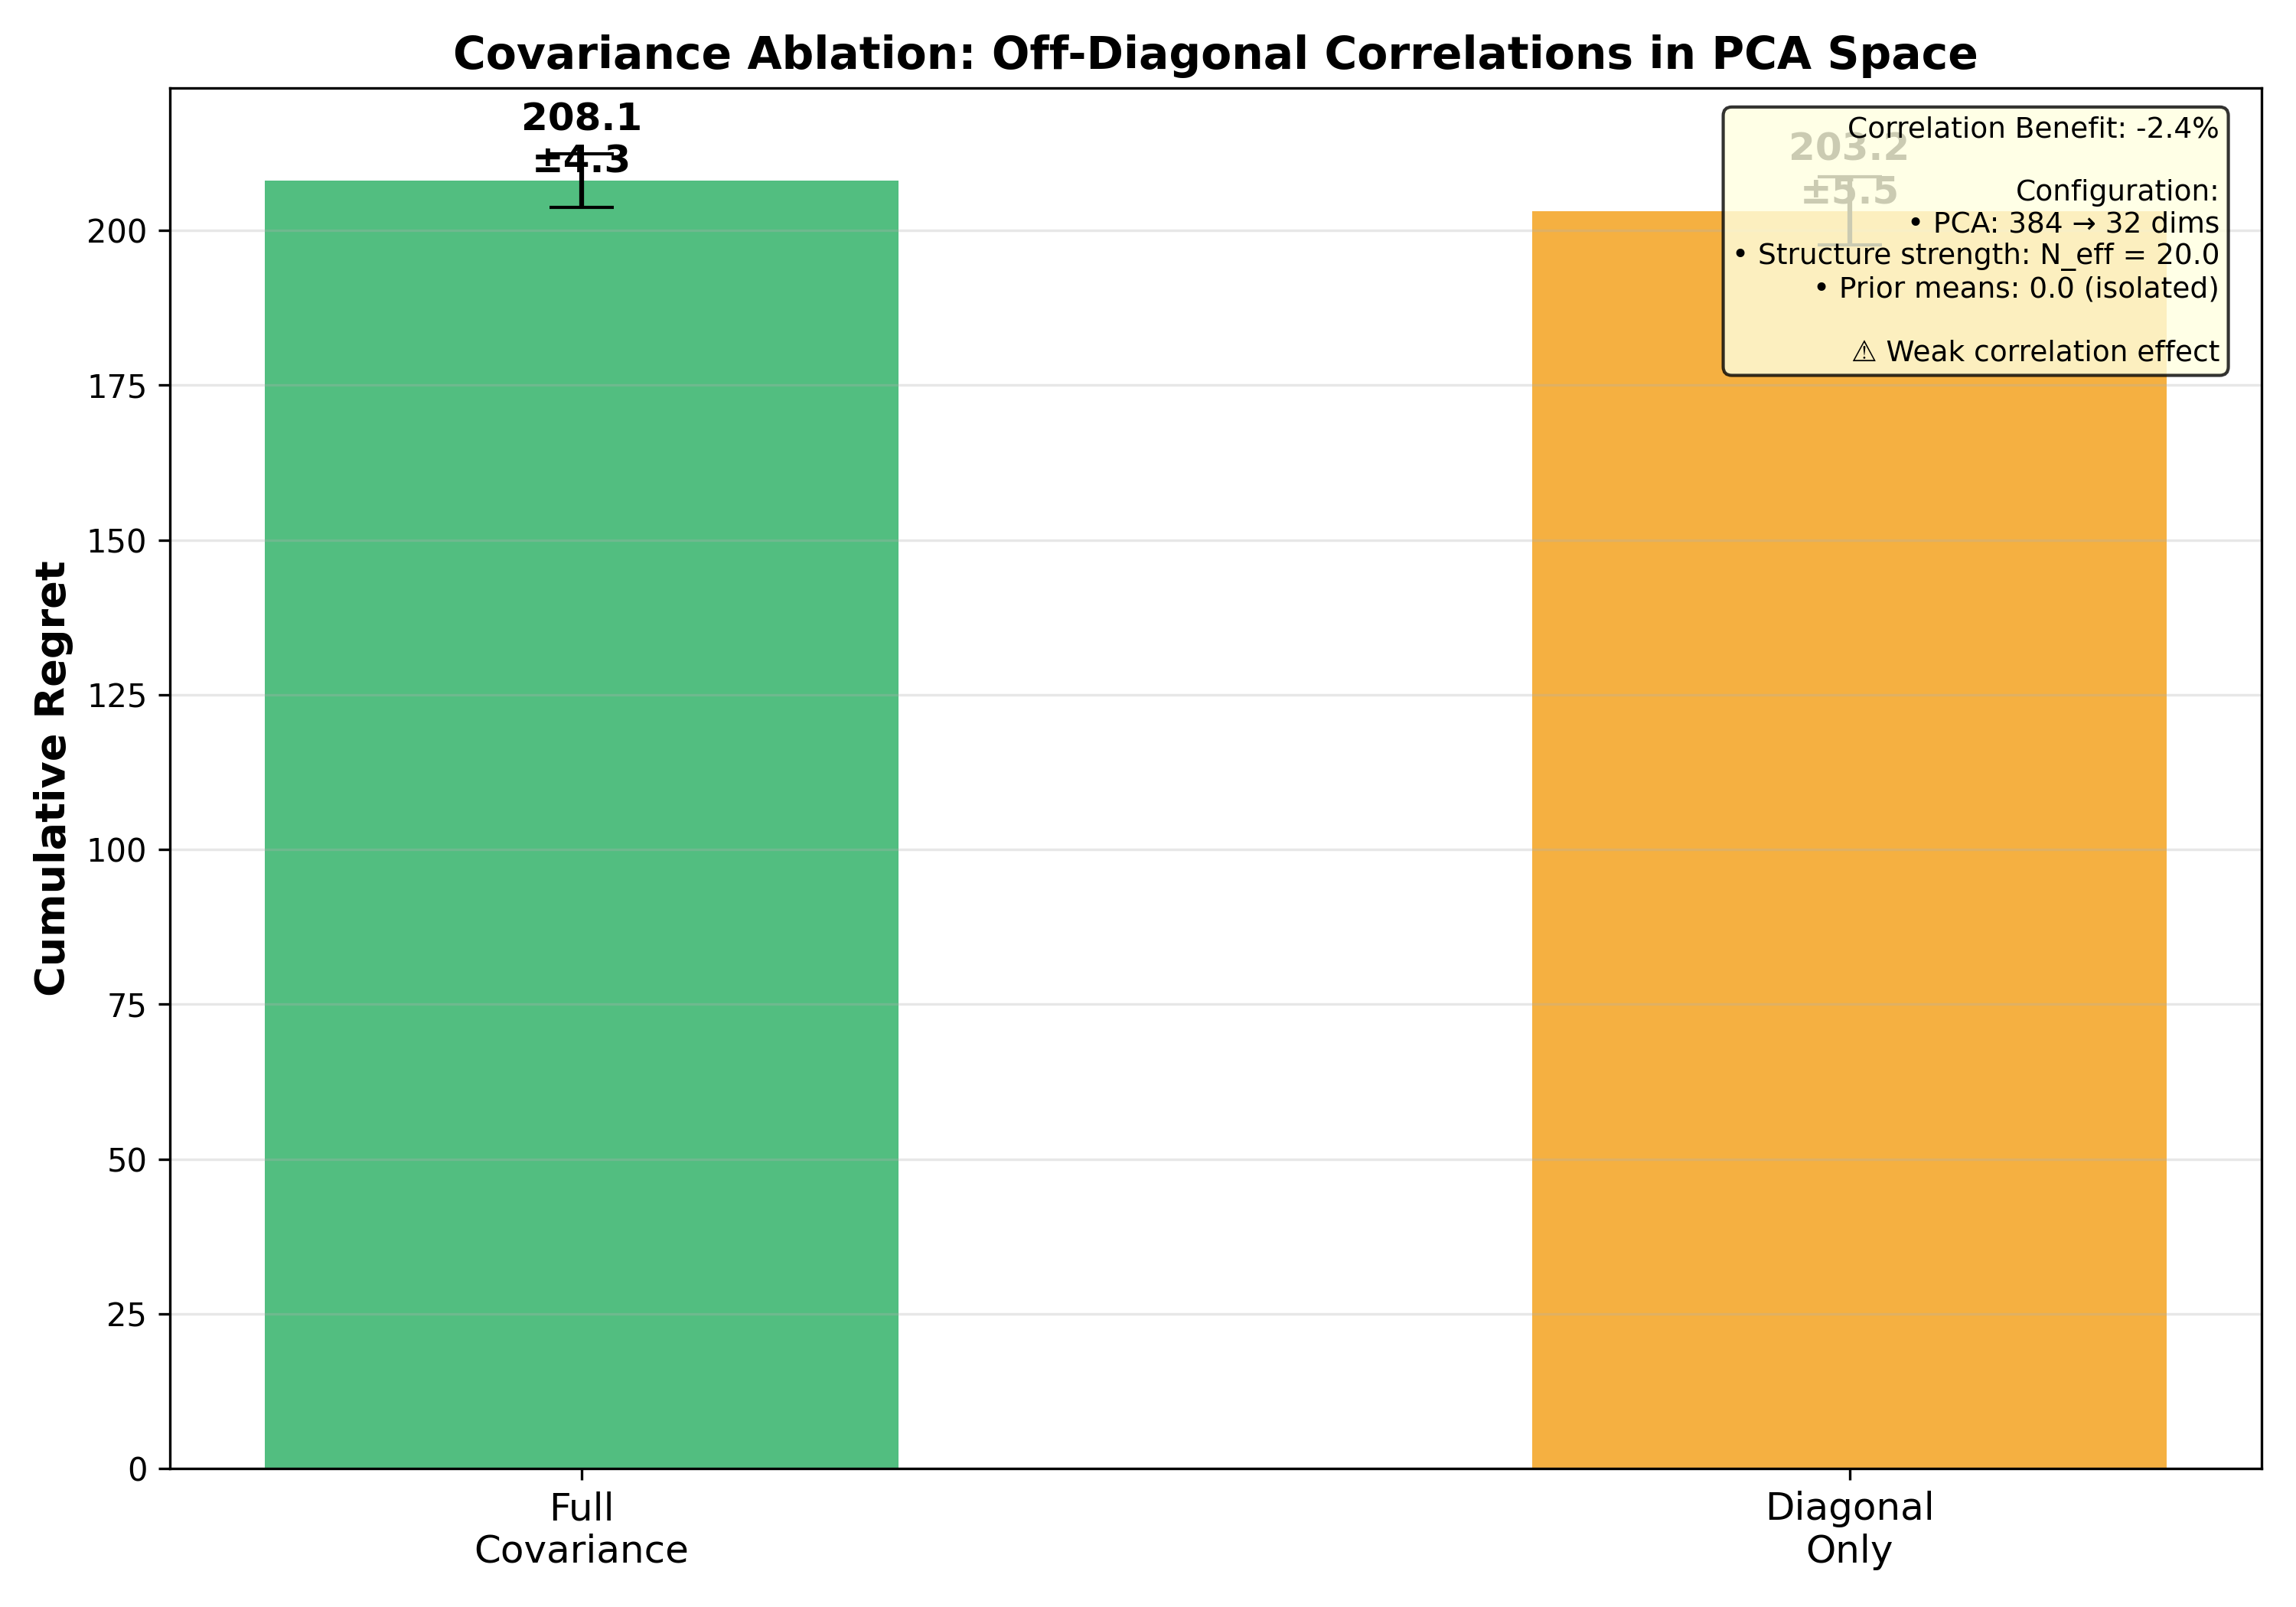

The Python source for this figure:
#!/usr/bin/env python3
"""
Covariance Structure Ablation: PCA-Aware CSR Implementation

Tests the impact of off-diagonal correlations in PCA-reduced space (45D: 32 PCA + 13 explicit).
Uses CSR default parameters and properly configures PCA in the router.

Key Experimental Design:
- Condition A (Full): Complete Σ_CSR with off-diagonal correlations
- Condition B (Diagonal): diag(Σ_CSR) - variances only, no correlations
- Uses prior_structure_n_effective to scale covariance (default 20.0 for CSR)
- Uses prior_n_effective=0.0 to isolate structure contribution (no prior means)
"""

import sys
from pathlib import Path
import json
import numpy as np
import matplotlib.pyplot as plt
from collections import defaultdict
import random

sys.path.insert(0, str(Path(__file__).parent.parent.parent))
from banditgpt.bandit import BanditRouter

def load_test_data():
    """Load test rewards and prompts"""
    data_dir = Path(__file__).parent.parent.parent / "data"
    test_rewards_path = data_dir / "test_rewards_pareto_dedup.jsonl"
    
    if not test_rewards_path.exists():
        raise FileNotFoundError(f"Test rewards not found: {test_rewards_path}")
    
    rewards_data = []
    with open(test_rewards_path) as f:
        for line in f:
            rewards_data.append(json.loads(line))
    
    prompt_to_rewards = defaultdict(dict)
    for entry in rewards_data:
        if entry.get("ok"):
            prompt = entry["prompt"]
            model_id = entry["model_id"]
            score = entry["raw_score"]
            prompt_to_rewards[prompt][model_id] = score
    
    prompts = list(prompt_to_rewards.keys())
    ground_truth = {p: prompt_to_rewards[p] for p in prompts}
    
    return prompts, ground_truth

def load_csr_covariance():
    """Load CSR covariance matrix from priors_meta_pca.npz"""
    priors_path = Path(__file__).parent.parent.parent / "priors" / "priors_meta_pca.npz"
    
    if not priors_path.exists():
        raise FileNotFoundError(f"Priors not found: {priors_path}")
    
    # Load the priors
    priors_data = np.load(priors_path)
    cov_matrix = priors_data['cov_matrix']  # CSR covariance matrix (45x45)
    
    print(f"  Loaded CSR covariance: {cov_matrix.shape}")
    print(f"  Mean diagonal: {np.mean(np.diag(cov_matrix)):.4f}")
    
    # Calculate off-diagonal statistics
    off_diag_mask = ~np.eye(cov_matrix.shape[0], dtype=bool)
    mean_off_diag = np.mean(np.abs(cov_matrix[off_diag_mask]))
    print(f"  Mean |off-diagonal|: {mean_off_diag:.4f}")
    
    # Get total samples for scaling
    if 'cluster_counts' in priors_data and np.sum(priors_data['cluster_counts']) > 0:
        n_offline = float(np.sum(priors_data['cluster_counts']))
        print(f"  N_offline (from cluster_counts): {n_offline:.0f}")
    else:
        # Fallback
        n_offline = 21000.0
        print(f"  N_offline (approximated): {n_offline:.0f}")
    
    return cov_matrix, n_offline

def create_router_with_custom_covariance(cov_type="full", cov_matrix=None, n_offline=None):
    """
    Create router with custom covariance matrix for ablation.
    
    Args:
        cov_type: "full" or "diagonal"
        cov_matrix: CSR covariance matrix (45x45)
        n_offline: Total offline samples
    
    Returns:
        BanditRouter instance
    """
    # Prepare custom covariance based on type
    if cov_type == "full":
        # Full covariance with all correlations
        custom_cov = cov_matrix.copy()
        
    elif cov_type == "diagonal":
        # Diagonal only - extract variances, zero out off-diagonals
        custom_cov = np.diag(np.diag(cov_matrix))
        
    else:
        raise ValueError(f"Unknown covariance type: {cov_type}")
    
    # Scale the covariance matrix
    # CSR default: prior_structure_n_effective = 20.0
    # Scaling: gamma_structure = N_target / N_offline
    N_target = 20.0  # CSR default
    gamma_structure = N_target / n_offline
    custom_cov_scaled = custom_cov * gamma_structure
    
    # Create router using BanditRouter.create() with CSR defaults
    # CRITICAL: Must pass custom_covariance parameter
    # Note: BanditRouter.create() doesn't have custom_covariance parameter!
    # We need to use load_from_benchmark() which does accept it
    
    # Load registry
    models_path = Path(__file__).parent.parent.parent / "models.json"
    with open(models_path) as f:
        data = json.load(f)
    registry = {m["openrouter_id"]: m for m in data["models"]}
    
    # Get paths
    base_dir = Path(__file__).parent.parent.parent
    pca_path = base_dir / "data" / "pca_32.joblib"
    priors_meta_path = base_dir / "priors" / "priors_meta_pca.npz"
    
    if not pca_path.exists():
        raise FileNotFoundError(f"PCA model not found: {pca_path}")
    
    # Create router using load_from_benchmark with custom covariance
    # We'll need to modify the approach since custom_covariance isn't a standard parameter
    
    # WORKAROUND: Create router, then manually inject custom covariance
    # Note: Don't pass context_model="pca" - that makes it look for a model called "pca"
    # Instead, the router will use the default SBERT model and load PCA internally
    router = BanditRouter.create(
        model_registry=registry,
        context_model="sentence-transformers/all-MiniLM-L6-v2",  # Default SBERT model
        priors="csr",
        prior_n_effective=0.0,  # No prior means (isolate structure)
        prior_structure_n_effective=20.0,  # CSR default structure strength
        exploration="safe",  # alpha=0.1
        ridge_lambda=1.0,
        forgetting_factor=1.0
    )
    
    # Manually override the A matrices with our custom covariance
    # The router already initialized with priors, so we need to replace them
    dim = router.bandit.dim
    
    # Pad custom covariance to match bandit dimension (45 -> 46 with bias)
    cov_padded = np.eye(dim)
    cov_padded[:custom_cov_scaled.shape[0], :custom_cov_scaled.shape[1]] = custom_cov_scaled
    
    # Replace A matrices for all models
    for model in router.bandit.models:
        # Reset to ridge regularization
        router.bandit.A[model] = np.eye(dim) * router.bandit.ridge_lambda
        # Add custom covariance
        router.bandit.A[model] += cov_padded
        # Reset b vector to zero (no prior means)
        router.bandit.b[model] = np.zeros(dim)
        # Recompute inverse
        from banditgpt.bandit import safe_inv
        router.bandit.A_inv[model] = safe_inv(router.bandit.A[model])
    
    return router

def simulate_bandit(router, prompts, ground_truth):
    """Run bandit simulation and return cumulative regret"""
    cumulative_regret = 0.0
    regret_history = []
    
    for i, prompt in enumerate(prompts):
        # Route and get prediction
        selected_model_id, log = router.route(prompt, profile="balanced")
        
        # Calculate regret
        true_rewards = ground_truth[prompt]
        best_reward = max(true_rewards.values())
        selected_reward = true_rewards.get(selected_model_id, 0.0)
        
        regret = best_reward - selected_reward
        cumulative_regret += regret
        regret_history.append(cumulative_regret)
        
        # Update router
        router.process_feedback(log.request_id, selected_reward)
        
        # Debug first few decisions
        if i < 5:
            print(f"    [Step {i}] Model: {selected_model_id}, "
                  f"Pred: {log.predicted_utility:.4f}, Regret: {regret:.4f}")
    
    return cumulative_regret

def run_covariance_ablation(num_trials=20):
    """
    Run covariance ablation experiment.
    
    Tests:
    - Full Covariance: Complete Σ_CSR with off-diagonal correlations
    - Diagonal Only: diag(Σ_CSR) - variances only
    """
    print("=" * 70)
    print("COVARIANCE STRUCTURE ABLATION: PCA-Aware CSR")
    print("=" * 70)
    
    # Load data
    print("\n[1/4] Loading test data...")
    prompts, ground_truth = load_test_data()
    print(f"  Prompts: {len(prompts)}")
    print(f"  Models: {len(next(iter(ground_truth.values())))}")
    
    # Load CSR covariance
    print("\n[2/4] Loading CSR covariance matrix...")
    cov_matrix, n_offline = load_csr_covariance()
    
    # Run ablation
    print(f"\n[3/4] Running ablation experiment...")
    print(f"  Configuration:")
    print(f"    - PCA: 384 → 32 dimensions")
    print(f"    - Features: 32 PCA + 8 explicit + 5 cluster + 1 bias = 46D")
    print(f"    - Prior strength: N_eff = 20.0 (CSR default)")
    print(f"    - Prior means: 0.0 (isolate structure)")
    print(f"    - Exploration: safe (alpha=0.1)")
    print(f"  Conditions:")
    print(f"    - Full: Complete Σ_CSR (with correlations)")
    print(f"    - Diagonal: diag(Σ_CSR) (variances only)")
    print(f"  Trials: {num_trials}")
    
    results = {
        "Full Covariance": [],
        "Diagonal Only": []
    }
    
    for trial in range(num_trials):
        print(f"\n  Trial {trial + 1}/{num_trials}:")
        
        # Shuffle prompts with fixed seed
        shuffled = prompts.copy()
        random.seed(trial)
        random.shuffle(shuffled)
        
        # Full covariance
        print(f"    Testing Full Covariance...")
        full_router = create_router_with_custom_covariance("full", cov_matrix, n_offline)
        full_regret = simulate_bandit(full_router, shuffled, ground_truth)
        results["Full Covariance"].append(full_regret)
        print(f"    → Full regret: {full_regret:.1f}")
        
        # Diagonal only
        print(f"    Testing Diagonal Only...")
        diag_router = create_router_with_custom_covariance("diagonal", cov_matrix, n_offline)
        diag_regret = simulate_bandit(diag_router, shuffled, ground_truth)
        results["Diagonal Only"].append(diag_regret)
        print(f"    → Diagonal regret: {diag_regret:.1f}")
        
        # Calculate benefit
        if diag_regret > full_regret:
            benefit = (diag_regret - full_regret) / diag_regret * 100
            print(f"    → Correlation benefit: {benefit:.1f}%")
        else:
            print(f"    ⚠ Warning: Diagonal performed better!")
    
    # Aggregate results
    print(f"\n  Computing statistics...")
    aggregated = {}
    for config in results:
        aggregated[config] = {
            "mean": np.mean(results[config]),
            "std": np.std(results[config]),
            "trials": results[config]
        }
    
    return aggregated

def plot_results(results, output_path):
    """Create bar plot comparing Full vs Diagonal covariance"""
    print("\n[4/4] Generating plot...")
    
    fig, ax = plt.subplots(1, 1, figsize=(10, 7))
    
    configs = ["Full\nCovariance", "Diagonal\nOnly"]
    means = [results["Full Covariance"]["mean"], 
             results["Diagonal Only"]["mean"]]
    stds = [results["Full Covariance"]["std"],
            results["Diagonal Only"]["std"]]
    
    colors = ["#27ae60", "#f39c12"]
    x_pos = np.arange(len(configs))
    bars = ax.bar(x_pos, means, yerr=stds, color=colors, alpha=0.8, 
                   capsize=10, width=0.5)
    
    # Add value labels
    for bar, mean, std in zip(bars, means, stds):
        height = bar.get_height()
        ax.text(bar.get_x() + bar.get_width() / 2., height,
                f'{mean:.1f}\n±{std:.1f}',
                ha='center', va='bottom', fontsize=12, fontweight='bold')
    
    ax.set_ylabel("Cumulative Regret", fontsize=13, fontweight='bold')
    ax.set_title("Covariance Ablation: Off-Diagonal Correlations in PCA Space",
                 fontsize=14, fontweight='bold')
    ax.set_xticks(x_pos)
    ax.set_xticklabels(configs, fontsize=12)
    ax.grid(True, alpha=0.3, axis='y')
    
    # Calculate and display benefit
    full_mean = results["Full Covariance"]["mean"]
    diag_mean = results["Diagonal Only"]["mean"]
    corr_benefit = (diag_mean - full_mean) / diag_mean * 100 if diag_mean > 0 else 0
    
    # Annotation
    annotation_text = (
        f"Correlation Benefit: {corr_benefit:.1f}%\n\n"
        f"Configuration:\n"
        f"• PCA: 384 → 32 dims\n"
        f"• Structure strength: N_eff = 20.0\n"
        f"• Prior means: 0.0 (isolated)\n\n"
        f"{'✓ Off-diagonals are critical!' if corr_benefit > 20 else '⚠ Weak correlation effect'}"
    )
    
    ax.text(0.98, 0.98, annotation_text,
            transform=ax.transAxes,
            fontsize=9,
            verticalalignment='top',
            horizontalalignment='right',
            bbox=dict(boxstyle='round', facecolor='lightyellow', alpha=0.8))
    
    plt.tight_layout()
    plt.savefig(output_path, dpi=300)
    print(f"✓ Saved to: {output_path}")

def main():
    """Main execution"""
    # Run ablation
    results = run_covariance_ablation(num_trials=20)
    
    # Plot results
    output_path = Path(__file__).parent / "covariance_ablation_csr.png"
    plot_results(results, output_path)
    
    # Print summary
    print("\n" + "=" * 70)
    print("RESULTS SUMMARY")
    print("=" * 70)
    
    full_mean = results["Full Covariance"]["mean"]
    full_std = results["Full Covariance"]["std"]
    diag_mean = results["Diagonal Only"]["mean"]
    diag_std = results["Diagonal Only"]["std"]
    
    print(f"\nFull Covariance:  {full_mean:.1f} ± {full_std:.1f}")
    print(f"Diagonal Only:    {diag_mean:.1f} ± {diag_std:.1f}")
    
    corr_benefit = (diag_mean - full_mean) / diag_mean * 100 if diag_mean > 0 else 0
    print(f"\n→ Correlation Benefit: {corr_benefit:.1f}%")
    
    if corr_benefit > 30:
        print(f"\n✓ Off-diagonal correlations are CRITICAL ({corr_benefit:.0f}% improvement)")
    elif corr_benefit > 10:
        print(f"\n~ Correlations provide moderate benefit ({corr_benefit:.0f}%)")
    else:
        print(f"\n⚠ Weak correlation benefit ({corr_benefit:.0f}%)")
    
    print("\n✅ ABLATION COMPLETE!")

if __name__ == "__main__":
    main()
